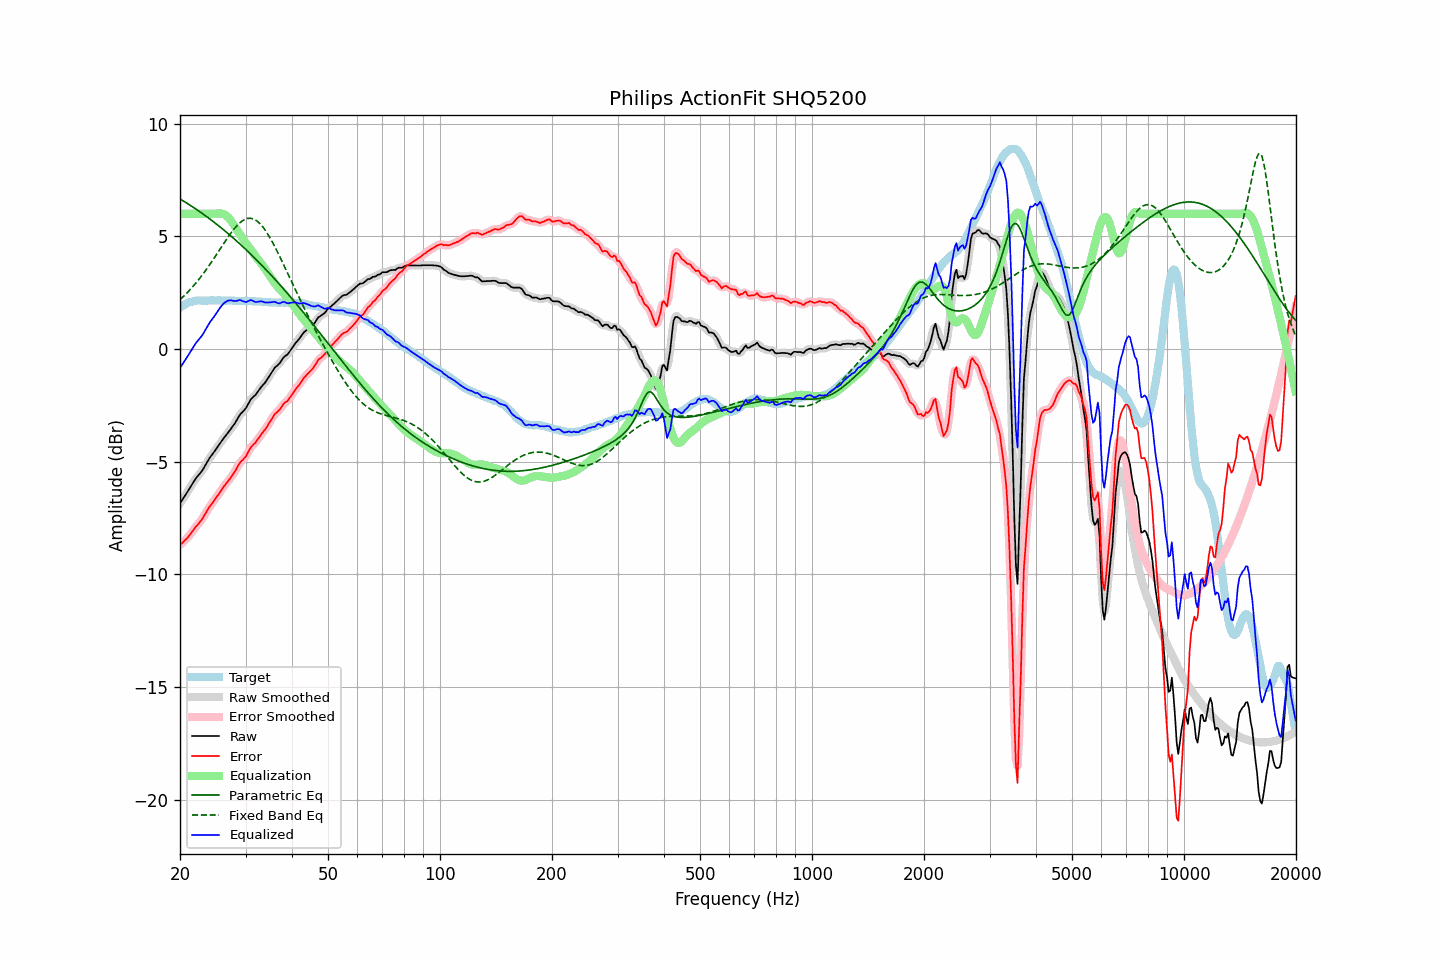

The file beside this chart, header and first rows:
frequency, raw, error, smoothed, error_smoothed, equalization, parametric_eq, fixed_band_eq, equalized_raw, equalized_smoothed, target
20.00, -6.84, -8.68, -6.84, -8.68, 6.00, 6.66, 2.19, -0.84, -0.84, 1.84
20.20, -6.73, -8.62, -6.73, -8.62, 6.00, 6.62, 2.26, -0.73, -0.73, 1.89
20.40, -6.62, -8.56, -6.62, -8.56, 6.00, 6.57, 2.33, -0.62, -0.62, 1.94
20.61, -6.51, -8.48, -6.51, -8.49, 6.00, 6.53, 2.40, -0.51, -0.51, 1.97
20.81, -6.40, -8.42, -6.40, -8.42, 6.00, 6.48, 2.47, -0.40, -0.40, 2.02
21.02, -6.29, -8.35, -6.29, -8.34, 6.00, 6.44, 2.54, -0.29, -0.29, 2.06
21.23, -6.17, -8.25, -6.17, -8.26, 6.00, 6.39, 2.61, -0.17, -0.17, 2.08
21.44, -6.06, -8.16, -6.06, -8.16, 6.00, 6.35, 2.69, -0.06, -0.06, 2.10
21.66, -5.94, -8.06, -5.94, -8.06, 6.00, 6.30, 2.77, 0.06, 0.06, 2.12
21.87, -5.83, -7.96, -5.83, -7.96, 6.00, 6.25, 2.86, 0.17, 0.17, 2.13
22.09, -5.72, -7.87, -5.73, -7.87, 6.00, 6.21, 2.94, 0.28, 0.27, 2.15
22.31, -5.64, -7.80, -5.64, -7.79, 6.00, 6.16, 3.03, 0.36, 0.36, 2.15
22.54, -5.55, -7.71, -5.55, -7.71, 6.00, 6.11, 3.11, 0.45, 0.45, 2.15
22.76, -5.46, -7.61, -5.46, -7.62, 6.00, 6.06, 3.21, 0.54, 0.54, 2.15
22.99, -5.37, -7.52, -5.36, -7.51, 6.00, 6.01, 3.30, 0.63, 0.64, 2.14
23.22, -5.25, -7.39, -5.25, -7.40, 6.00, 5.96, 3.40, 0.75, 0.75, 2.14
23.45, -5.13, -7.27, -5.13, -7.27, 6.00, 5.90, 3.49, 0.87, 0.87, 2.14
23.69, -5.00, -7.15, -5.00, -7.15, 6.00, 5.85, 3.59, 1.00, 1.00, 2.15
23.92, -4.88, -7.03, -4.89, -7.04, 6.00, 5.80, 3.69, 1.12, 1.11, 2.15
24.16, -4.77, -6.93, -4.78, -6.94, 6.00, 5.75, 3.80, 1.23, 1.22, 2.16
24.40, -4.68, -6.85, -4.68, -6.84, 6.00, 5.69, 3.90, 1.32, 1.32, 2.17
24.65, -4.58, -6.74, -4.58, -6.74, 6.00, 5.64, 4.01, 1.42, 1.42, 2.16
24.89, -4.48, -6.64, -4.48, -6.64, 6.00, 5.58, 4.12, 1.52, 1.52, 2.16
25.14, -4.38, -6.54, -4.38, -6.54, 6.01, 5.53, 4.23, 1.63, 1.63, 2.16
25.39, -4.28, -6.44, -4.28, -6.44, 6.02, 5.47, 4.34, 1.74, 1.74, 2.16
25.65, -4.17, -6.34, -4.17, -6.33, 6.02, 5.41, 4.44, 1.84, 1.84, 2.16
25.91, -4.07, -6.23, -4.07, -6.23, 6.01, 5.36, 4.55, 1.93, 1.94, 2.15
26.16, -3.97, -6.12, -3.98, -6.13, 5.99, 5.30, 4.66, 2.02, 2.01, 2.15
26.43, -3.88, -6.03, -3.88, -6.03, 5.96, 5.24, 4.77, 2.07, 2.07, 2.15
26.69, -3.79, -5.94, -3.79, -5.94, 5.91, 5.18, 4.88, 2.12, 2.12, 2.15
26.96, -3.69, -5.85, -3.70, -5.85, 5.84, 5.12, 4.98, 2.15, 2.15, 2.16
27.23, -3.60, -5.76, -3.60, -5.76, 5.76, 5.06, 5.08, 2.16, 2.16, 2.16
27.50, -3.50, -5.66, -3.51, -5.66, 5.66, 5.00, 5.18, 2.16, 2.16, 2.15
27.77, -3.41, -5.55, -3.41, -5.56, 5.55, 4.93, 5.27, 2.14, 2.14, 2.14
28.05, -3.31, -5.45, -3.30, -5.44, 5.44, 4.87, 5.36, 2.13, 2.13, 2.14
28.33, -3.19, -5.32, -3.19, -5.32, 5.33, 4.81, 5.44, 2.14, 2.14, 2.13
28.62, -3.06, -5.19, -3.06, -5.19, 5.22, 4.74, 5.52, 2.16, 2.16, 2.13
28.90, -2.94, -5.08, -2.95, -5.08, 5.12, 4.68, 5.58, 2.18, 2.17, 2.14
29.19, -2.85, -4.98, -2.86, -4.99, 5.01, 4.61, 5.65, 2.16, 2.16, 2.13
29.48, -2.78, -4.93, -2.78, -4.92, 4.91, 4.55, 5.70, 2.13, 2.13, 2.14
29.78, -2.70, -4.83, -2.70, -4.84, 4.80, 4.48, 5.74, 2.10, 2.10, 2.13
30.08, -2.62, -4.76, -2.61, -4.75, 4.70, 4.41, 5.77, 2.08, 2.09, 2.14
30.38, -2.49, -4.62, -2.49, -4.62, 4.61, 4.35, 5.79, 2.11, 2.12, 2.13
30.68, -2.36, -4.49, -2.37, -4.49, 4.51, 4.28, 5.80, 2.15, 2.14, 2.13
30.99, -2.23, -4.36, -2.25, -4.37, 4.41, 4.21, 5.80, 2.18, 2.16, 2.12
31.30, -2.16, -4.28, -2.16, -4.29, 4.31, 4.14, 5.78, 2.15, 2.15, 2.12
31.61, -2.09, -4.21, -2.09, -4.21, 4.21, 4.07, 5.76, 2.12, 2.12, 2.12
31.93, -2.03, -4.15, -2.02, -4.13, 4.12, 4.00, 5.72, 2.08, 2.10, 2.12
32.24, -1.93, -4.04, -1.93, -4.04, 4.03, 3.93, 5.68, 2.09, 2.09, 2.11
32.57, -1.83, -3.95, -1.83, -3.94, 3.94, 3.85, 5.61, 2.10, 2.10, 2.11
32.89, -1.73, -3.84, -1.73, -3.84, 3.85, 3.78, 5.55, 2.12, 2.12, 2.11
33.22, -1.64, -3.74, -1.65, -3.75, 3.76, 3.71, 5.46, 2.11, 2.11, 2.10
33.55, -1.56, -3.66, -1.56, -3.65, 3.65, 3.63, 5.38, 2.09, 2.09, 2.09
33.89, -1.48, -3.56, -1.47, -3.56, 3.55, 3.56, 5.28, 2.06, 2.07, 2.08
34.23, -1.37, -3.46, -1.37, -3.46, 3.44, 3.48, 5.17, 2.06, 2.06, 2.09
34.57, -1.26, -3.34, -1.27, -3.34, 3.33, 3.41, 5.05, 2.07, 2.06, 2.08
34.92, -1.15, -3.23, -1.15, -3.23, 3.22, 3.33, 4.94, 2.07, 2.07, 2.07
35.27, -1.04, -3.11, -1.04, -3.11, 3.12, 3.26, 4.81, 2.08, 2.08, 2.07
35.62, -0.93, -3.00, -0.93, -3.00, 3.02, 3.18, 4.68, 2.09, 2.09, 2.07
35.97, -0.82, -2.88, -0.84, -2.90, 2.92, 3.10, 4.54, 2.10, 2.08, 2.06
... 635 more rows
